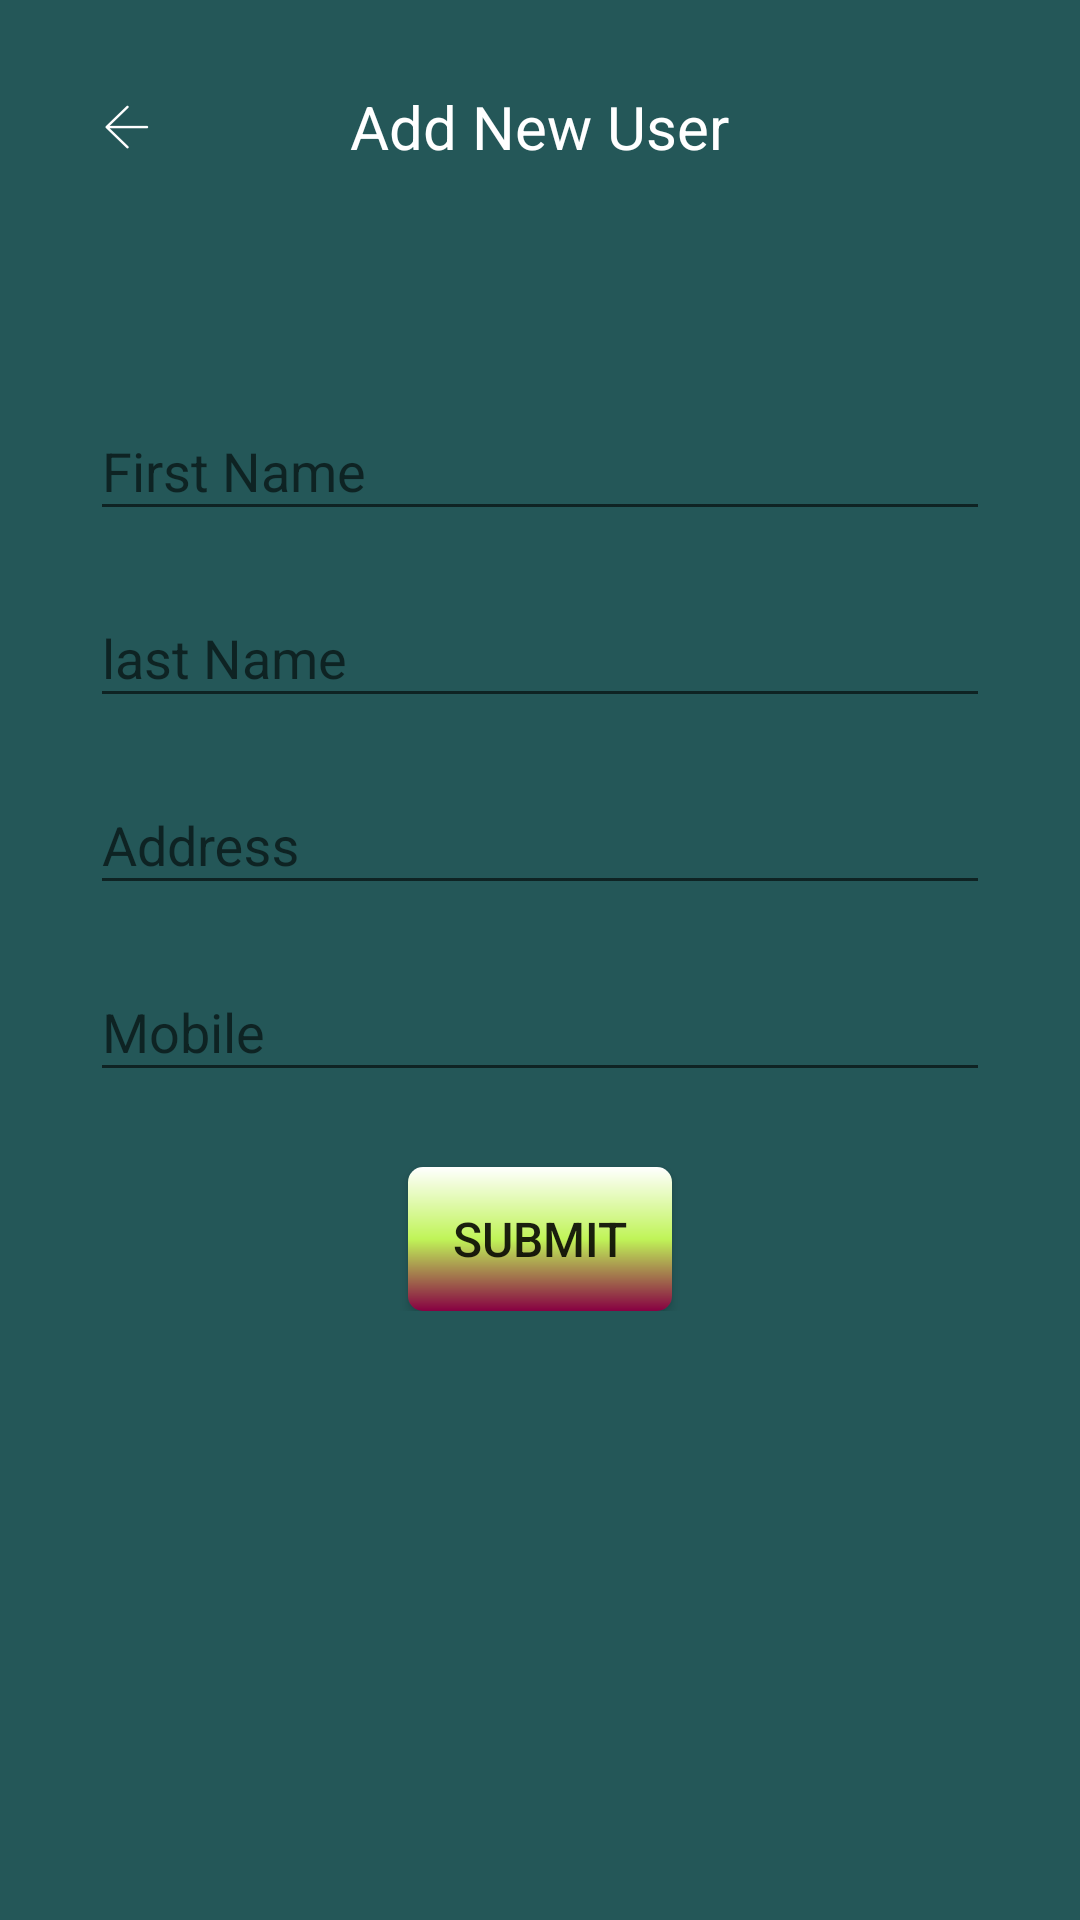

Reconstruct the res/layout file that produces this screen, plus the resources it refers to.
<!-- AndroidManifest.xml: application theme AppTheme -->
<!-- res/layout/activity_add_user.xml -->
<?xml version="1.0" encoding="utf-8"?>
<layout xmlns:android="http://schemas.android.com/apk/res/android"
    xmlns:app="http://schemas.android.com/apk/res-auto">

    <ScrollView
        android:layout_width="match_parent"
        android:layout_height="match_parent"
        android:background="@color/colorBlue">

        <LinearLayout
            android:layout_width="match_parent"
            android:layout_height="match_parent"
            android:focusable="true"
            android:focusableInTouchMode="true"
            android:orientation="vertical"
            android:padding="25dp">
            <FrameLayout
                android:layout_width="match_parent"
                android:layout_height="wrap_content"
                android:layout_marginBottom="20dp"
                android:orientation="horizontal">

                <ImageView
                    android:id="@+id/back_Btn"
                    android:layout_width="wrap_content"
                    android:layout_height="wrap_content"
                    android:layout_gravity="center_vertical"
                    android:padding="10dp"
                    android:src="@drawable/back" />

                <TextView
                    android:layout_width="wrap_content"
                    android:layout_height="wrap_content"
                    android:layout_gravity="center"
                    android:text="Add New User"
                    android:textColor="@color/colorWhite"
                    android:textSize="20dp" />
            </FrameLayout>

            <android.support.design.widget.TextInputLayout
                android:id="@+id/firstname_layout"
                android:layout_width="match_parent"
                android:layout_height="wrap_content"
                android:layout_marginTop="40dp"
                android:padding="5dp">

                <EditText
                    android:id="@+id/firstname_txt"
                    android:layout_width="match_parent"
                    android:layout_height="wrap_content"
                    android:hint="First Name"
                    android:inputType="text"
                    android:maxLines="1"
                    android:textColor="@color/colorperple"
                    android:textColorHint="@color/coloryellow" />
            </android.support.design.widget.TextInputLayout>

            <android.support.design.widget.TextInputLayout
                android:id="@+id/lastname_layout"
                android:layout_width="match_parent"
                android:layout_height="wrap_content"
                android:padding="5dp">

                <EditText
                    android:id="@+id/lastname_txt"
                    android:layout_width="match_parent"
                    android:layout_height="wrap_content"
                    android:hint="last Name"
                    android:inputType="text"
                    android:maxLines="1"
                    android:textColor="@color/colorperple"
                    android:textColorHint="@color/coloryellow" />
            </android.support.design.widget.TextInputLayout>

            <android.support.design.widget.TextInputLayout
                android:id="@+id/address_layout"
                android:layout_width="match_parent"
                android:layout_height="wrap_content"
                android:padding="5dp">

                <EditText
                    android:id="@+id/address_txt"
                    android:layout_width="match_parent"
                    android:layout_height="wrap_content"
                    android:hint="Address"
                    android:inputType="text"
                    android:lines="3"
                    android:textColor="@color/colorperple"
                    android:textColorHint="@color/coloryellow" />
            </android.support.design.widget.TextInputLayout>

            <android.support.design.widget.TextInputLayout
                android:id="@+id/mobile_layout"
                android:layout_width="match_parent"
                android:layout_height="wrap_content"
                android:padding="5dp">

                <EditText
                    android:id="@+id/mobile_txt"
                    android:layout_width="match_parent"
                    android:layout_height="wrap_content"
                    android:hint="Mobile"
                    android:inputType="number"
                    android:maxLength="10"
                    android:maxLines="1"
                    android:textColor="@color/colorperple"
                    android:textColorHint="@color/coloryellow" />
            </android.support.design.widget.TextInputLayout>

            
                
                
                
                

                
                    
                    
                    
                    
                    
                    
                    
                    
            

            
                
                
                
                

                
                    
                    
                    
                    
                    
                    
                    
                    
            

            <Button
                android:id="@+id/submit_btn"
                android:layout_width="wrap_content"
                android:layout_height="wrap_content"
                android:layout_gravity="center"
                android:layout_marginTop="20dp"
                android:background="@drawable/bg_button_drak"
                android:text="Submit"
                android:textSize="16dp" />
        </LinearLayout>
    </ScrollView>
</layout>
<!-- resources referenced by this layout -->
<resources>
  <color name="colorBlue">#245758</color>
  <color name="colorWhite">#fff</color>
  <color name="colorperple">#870042</color>
  <color name="coloryellow">#ffdd08</color>
  <!-- drawable back: png bitmap (drawable-xhdpi, 1342 bytes) -->
  <!-- drawable bg_button_drak (drawable) -->
  <?xml version="1.0" encoding="utf-8"?>
  <shape xmlns:android="http://schemas.android.com/apk/res/android"
      android:shape="rectangle">
      <size android:height="20dp" android:width="20dp"/>
      <gradient android:angle="90"
          android:centerColor="@color/colorLighterGreen"
          android:endColor="@color/colorWhite"
          android:startColor="@color/colorperple"/>
      <corners android:radius="5dp"/>
  </shape>
  <style name="AppTheme" parent="Theme.AppCompat.Light.NoActionBar">
          
          <item name="colorPrimary">@color/colorPrimary</item>
          <item name="colorPrimaryDark">@color/colorPrimaryDark</item>
          <item name="colorAccent">@color/colorAccent</item>
      </style>
  <color name="colorLighterGreen">#c0f458</color>
  <color name="colorPrimary">#245758</color>
  <color name="colorPrimaryDark">#245758</color>
  <color name="colorAccent">#0fff0f</color>
</resources>
